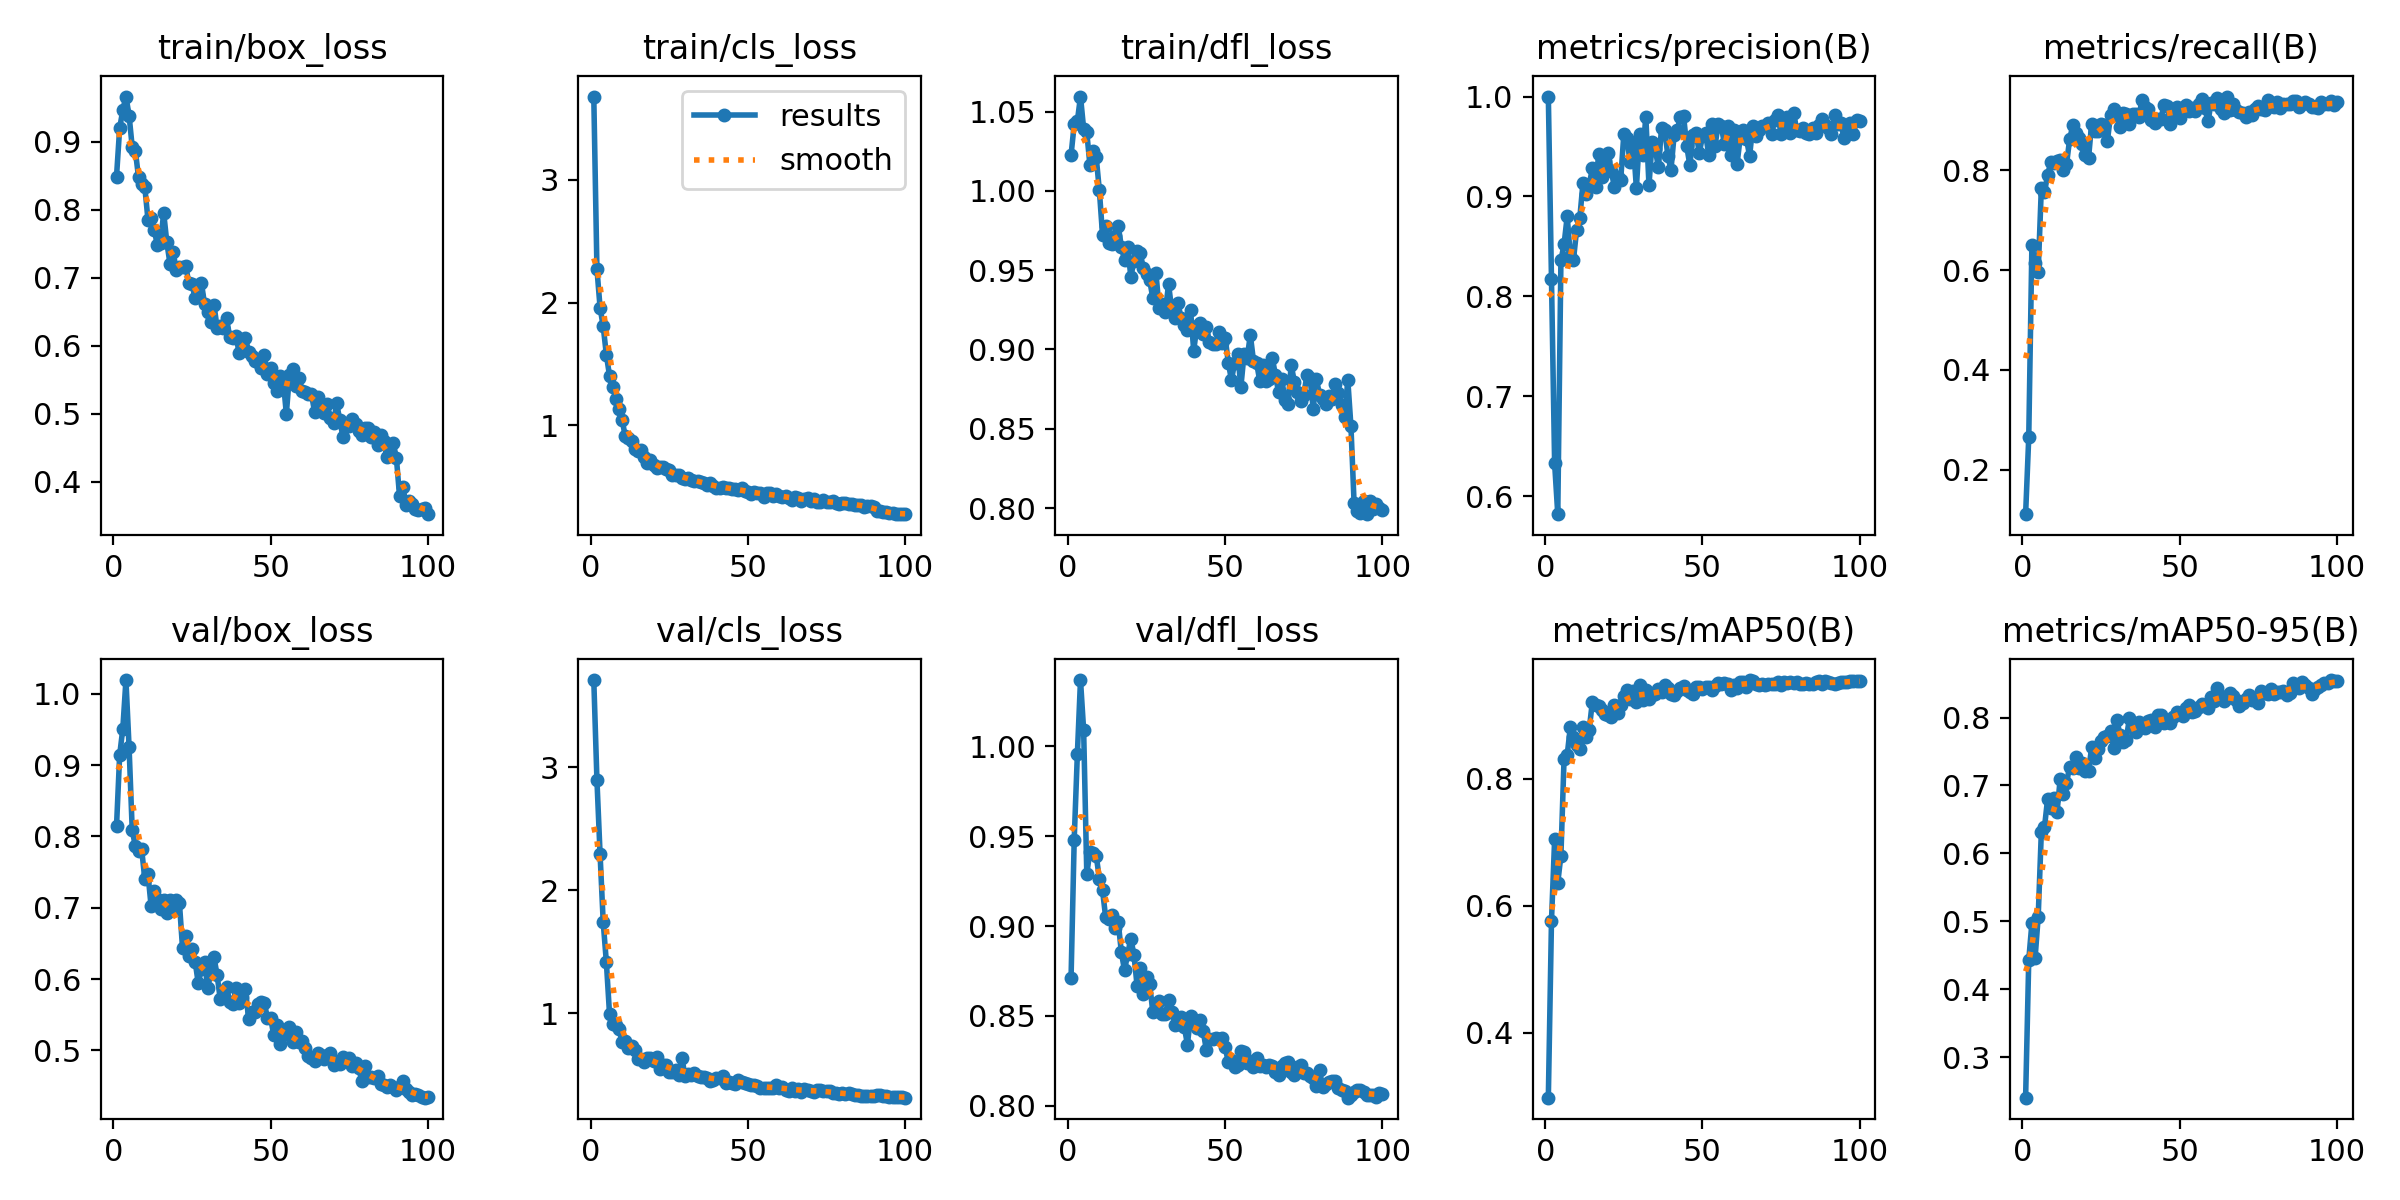

The table this chart was drawn from, first rows:
epoch, time, train/box_loss, train/cls_loss, train/dfl_loss, metrics/precision(B), metrics/recall(B), metrics/mAP50(B), metrics/mAP50-95(B), val/box_loss, val/cls_loss, val/dfl_loss, lr/pg0, lr/pg1, lr/pg2
1, 48.38, 0.8486, 3.681, 1.023, 1, 0.1112, 0.2978, 0.2402, 0.8141, 3.71, 0.8712, 0.0003626, 0.0003626, 0.0003626
2, 59.63, 0.9195, 2.275, 1.042, 0.817, 0.2656, 0.5765, 0.443, 0.9141, 2.898, 0.9481, 0.0007257, 0.0007257, 0.0007257
3, 79.86, 0.9463, 1.959, 1.044, 0.6328, 0.6505, 0.7045, 0.4971, 0.9509, 2.294, 0.9955, 0.001081, 0.001081, 0.001081
4, 97.65, 0.9662, 1.804, 1.059, 0.582, 0.6131, 0.6363, 0.4451, 1.019, 1.739, 1.037, 0.001078, 0.001078, 0.001078
5, 116.5, 0.9383, 1.574, 1.039, 0.836, 0.5958, 0.6792, 0.5063, 0.9249, 1.415, 1.009, 0.001067, 0.001067, 0.001067
6, 132.8, 0.8917, 1.403, 1.037, 0.852, 0.7642, 0.8317, 0.6313, 0.8084, 0.9961, 0.9292, 0.001056, 0.001056, 0.001056
7, 150.1, 0.8861, 1.309, 1.016, 0.8801, 0.7554, 0.8377, 0.6383, 0.7865, 0.9153, 0.9415, 0.001045, 0.001045, 0.001045
8, 170.6, 0.8476, 1.215, 1.025, 0.8403, 0.7912, 0.8817, 0.6805, 0.7795, 0.9041, 0.9408, 0.001034, 0.001034, 0.001034
9, 189.2, 0.8383, 1.129, 1.021, 0.8368, 0.8153, 0.8665, 0.6661, 0.7819, 0.8691, 0.9392, 0.001023, 0.001023, 0.001023
10, 209, 0.8333, 1.045, 1, 0.8668, 0.8151, 0.8538, 0.6821, 0.74, 0.7692, 0.9263, 0.001012, 0.001012, 0.001012
11, 228.9, 0.7853, 0.9082, 0.9724, 0.8782, 0.8185, 0.847, 0.6609, 0.7476, 0.7721, 0.92, 0.001001, 0.001001, 0.001001
12, 249.7, 0.7876, 0.896, 0.9777, 0.9131, 0.82, 0.882, 0.7098, 0.7024, 0.7198, 0.9049, 0.00099, 0.00099, 0.00099
13, 268.9, 0.7704, 0.8684, 0.9668, 0.9026, 0.801, 0.8665, 0.6868, 0.7228, 0.7377, 0.9038, 0.000979, 0.000979, 0.000979
14, 288.9, 0.7474, 0.8084, 0.9665, 0.9114, 0.8116, 0.8776, 0.703, 0.7127, 0.699, 0.9062, 0.000968, 0.000968, 0.000968
15, 308.5, 0.7513, 0.7889, 0.9714, 0.9283, 0.8616, 0.9218, 0.7278, 0.6989, 0.631, 0.8987, 0.000957, 0.000957, 0.000957
16, 328.2, 0.7953, 0.7989, 0.9776, 0.9093, 0.8894, 0.917, 0.7254, 0.7105, 0.6276, 0.902, 0.000946, 0.000946, 0.000946
17, 347.8, 0.7518, 0.7436, 0.9648, 0.9422, 0.8736, 0.9152, 0.7411, 0.6926, 0.6077, 0.8854, 0.000935, 0.000935, 0.000935
18, 368.3, 0.7207, 0.6912, 0.9562, 0.9199, 0.8647, 0.9082, 0.7254, 0.7103, 0.6372, 0.8753, 0.000924, 0.000924, 0.000924
19, 391.2, 0.7376, 0.7166, 0.9647, 0.9357, 0.8527, 0.9021, 0.7324, 0.6964, 0.6326, 0.8845, 0.000913, 0.000913, 0.000913
20, 411.6, 0.7118, 0.6761, 0.9459, 0.9437, 0.8294, 0.9011, 0.7215, 0.7112, 0.6129, 0.8929, 0.000902, 0.000902, 0.000902
21, 430.9, 0.7152, 0.6475, 0.9554, 0.9256, 0.8236, 0.8972, 0.7206, 0.7071, 0.6417, 0.884, 0.000891, 0.000891, 0.000891
22, 451.1, 0.7157, 0.6616, 0.9622, 0.9097, 0.8929, 0.9162, 0.7561, 0.6431, 0.5493, 0.8667, 0.00088, 0.00088, 0.00088
23, 470.5, 0.7175, 0.6619, 0.9606, 0.9197, 0.8777, 0.9041, 0.7397, 0.6602, 0.578, 0.8768, 0.000869, 0.000869, 0.000869
24, 491.2, 0.692, 0.6388, 0.9512, 0.9163, 0.8792, 0.9167, 0.7532, 0.6324, 0.5832, 0.8624, 0.000858, 0.000858, 0.000858
25, 510.2, 0.6904, 0.6322, 0.9478, 0.9621, 0.8933, 0.9312, 0.7652, 0.6425, 0.5242, 0.8716, 0.000847, 0.000847, 0.000847
26, 529.7, 0.6697, 0.5958, 0.9437, 0.9584, 0.8913, 0.9398, 0.7713, 0.6245, 0.5254, 0.8677, 0.000836, 0.000836, 0.000836
27, 546.8, 0.6751, 0.5961, 0.9323, 0.9342, 0.8576, 0.9253, 0.7728, 0.594, 0.5407, 0.8521, 0.000825, 0.000825, 0.000825
28, 566.2, 0.692, 0.5904, 0.948, 0.9537, 0.9105, 0.9381, 0.7801, 0.6139, 0.5016, 0.8533, 0.000814, 0.000814, 0.000814
29, 585.4, 0.6611, 0.57, 0.9259, 0.9084, 0.9224, 0.9215, 0.755, 0.6242, 0.64, 0.8585, 0.000803, 0.000803, 0.000803
30, 603.1, 0.6499, 0.5594, 0.9284, 0.9621, 0.9107, 0.9475, 0.7966, 0.5873, 0.4912, 0.8508, 0.000792, 0.000792, 0.000792
31, 621.9, 0.6355, 0.5651, 0.9238, 0.9412, 0.8866, 0.924, 0.7747, 0.6091, 0.5081, 0.8511, 0.000781, 0.000781, 0.000781
32, 641.4, 0.6596, 0.5559, 0.9412, 0.9798, 0.9145, 0.9397, 0.7645, 0.6305, 0.499, 0.8591, 0.00077, 0.00077, 0.00077
33, 658.6, 0.6262, 0.5404, 0.925, 0.9113, 0.9127, 0.9266, 0.7676, 0.6052, 0.515, 0.8522, 0.000759, 0.000759, 0.000759
34, 676.1, 0.6285, 0.5465, 0.9198, 0.9541, 0.8933, 0.9324, 0.799, 0.5713, 0.492, 0.8452, 0.000748, 0.000748, 0.000748
35, 695.3, 0.6254, 0.5372, 0.929, 0.9473, 0.9125, 0.9331, 0.7867, 0.5743, 0.4833, 0.8455, 0.000737, 0.000737, 0.000737
36, 715.4, 0.6404, 0.5312, 0.9197, 0.9292, 0.9132, 0.9408, 0.7791, 0.5891, 0.4793, 0.8494, 0.000726, 0.000726, 0.000726
37, 733.3, 0.6121, 0.5088, 0.9152, 0.9688, 0.9055, 0.9363, 0.7932, 0.568, 0.4714, 0.844, 0.000715, 0.000715, 0.000715
38, 752.8, 0.6107, 0.5245, 0.9125, 0.967, 0.9407, 0.9477, 0.7881, 0.5647, 0.4513, 0.834, 0.000704, 0.000704, 0.000704
39, 771.6, 0.6141, 0.5057, 0.9246, 0.9408, 0.9271, 0.9437, 0.784, 0.5872, 0.4602, 0.85, 0.000693, 0.000693, 0.000693
40, 790.2, 0.5892, 0.4894, 0.8992, 0.9268, 0.9219, 0.9336, 0.7954, 0.5659, 0.4767, 0.8472, 0.000682, 0.000682, 0.000682
41, 809, 0.5957, 0.4896, 0.9146, 0.9616, 0.9004, 0.9323, 0.796, 0.5752, 0.4749, 0.8434, 0.000671, 0.000671, 0.000671
42, 826.9, 0.611, 0.4948, 0.9164, 0.9665, 0.8937, 0.939, 0.7867, 0.5854, 0.4896, 0.8476, 0.00066, 0.00066, 0.00066
43, 845, 0.5913, 0.4894, 0.9094, 0.9794, 0.9021, 0.943, 0.8042, 0.5444, 0.4308, 0.8418, 0.000649, 0.000649, 0.000649
44, 862.3, 0.5854, 0.4827, 0.9141, 0.9807, 0.9014, 0.9469, 0.8031, 0.5538, 0.438, 0.8312, 0.000638, 0.000638, 0.000638
45, 881.1, 0.5777, 0.4825, 0.9044, 0.9503, 0.931, 0.9396, 0.7926, 0.5534, 0.4337, 0.8369, 0.000627, 0.000627, 0.000627
46, 900, 0.5763, 0.4776, 0.9033, 0.9315, 0.9281, 0.9369, 0.7956, 0.5645, 0.428, 0.8373, 0.000616, 0.000616, 0.000616
47, 919.8, 0.5668, 0.4734, 0.9034, 0.9615, 0.8923, 0.9342, 0.7925, 0.5682, 0.4577, 0.8378, 0.0006051, 0.0006051, 0.0006051
48, 937.5, 0.5863, 0.4831, 0.9109, 0.9633, 0.9203, 0.9449, 0.8003, 0.5669, 0.4449, 0.8373, 0.0005941, 0.0005941, 0.0005941
49, 955.9, 0.5578, 0.463, 0.9041, 0.9436, 0.9264, 0.9453, 0.8078, 0.5447, 0.4351, 0.8375, 0.0005831, 0.0005831, 0.0005831
50, 975.4, 0.567, 0.4522, 0.9073, 0.9601, 0.9047, 0.941, 0.8062, 0.5455, 0.4266, 0.8326, 0.0005721, 0.0005721, 0.0005721
51, 994.1, 0.5458, 0.4379, 0.8917, 0.9631, 0.9175, 0.9446, 0.8021, 0.5211, 0.4185, 0.8244, 0.0005611, 0.0005611, 0.0005611
52, 1014, 0.534, 0.454, 0.8808, 0.9416, 0.9306, 0.944, 0.8141, 0.5358, 0.4173, 0.8256, 0.0005501, 0.0005501, 0.0005501
53, 1032, 0.5556, 0.4477, 0.8914, 0.9728, 0.9194, 0.9395, 0.818, 0.5092, 0.41, 0.8214, 0.0005391, 0.0005391, 0.0005391
54, 1050, 0.5503, 0.4467, 0.8971, 0.9504, 0.9241, 0.9469, 0.8077, 0.5221, 0.3955, 0.8229, 0.0005281, 0.0005281, 0.0005281
55, 1069, 0.4998, 0.4163, 0.8764, 0.9722, 0.9189, 0.9509, 0.8093, 0.526, 0.3942, 0.8305, 0.0005171, 0.0005171, 0.0005171
56, 1087, 0.5575, 0.4473, 0.8969, 0.9702, 0.9324, 0.9495, 0.8155, 0.5334, 0.3923, 0.8299, 0.0005061, 0.0005061, 0.0005061
57, 1107, 0.5662, 0.4491, 0.8944, 0.9524, 0.9428, 0.9504, 0.8193, 0.5113, 0.3935, 0.8239, 0.0004951, 0.0004951, 0.0004951
58, 1125, 0.5402, 0.419, 0.9092, 0.9706, 0.9238, 0.95, 0.8183, 0.5259, 0.3956, 0.8249, 0.0004841, 0.0004841, 0.0004841
59, 1144, 0.5523, 0.4388, 0.8928, 0.9413, 0.8977, 0.9393, 0.8145, 0.5121, 0.4142, 0.8215, 0.0004731, 0.0004731, 0.0004731
60, 1165, 0.5336, 0.419, 0.8916, 0.9665, 0.9351, 0.9476, 0.8304, 0.5125, 0.3905, 0.8267, 0.0004621, 0.0004621, 0.0004621
... 40 more rows
